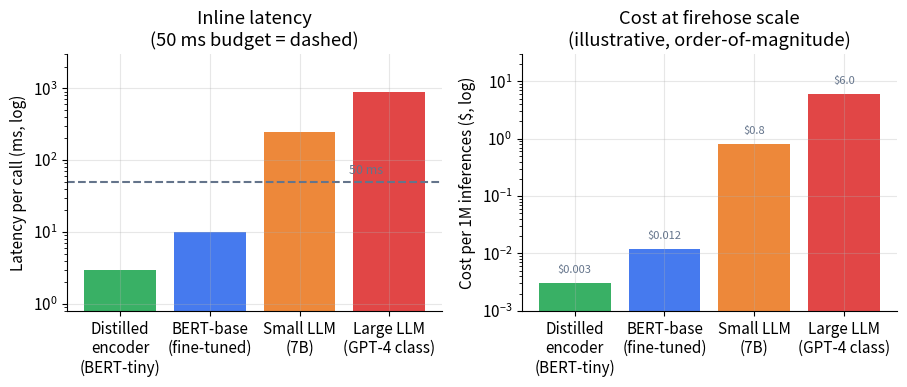

Generate this figure with matplotlib: (Note: this script raises an exception after producing the figure.)
import matplotlib; matplotlib.use('Agg')
import matplotlib.pyplot as plt
import numpy as np

OUT = "/private/tmp/claude-501/-Users-xingao-Projects-Neurarch/65adcdb4-d882-4642-bf5c-d42bf1be1f61/scratchpad/awesome-ml-system-design/book/nlp/assets/"

plt.rcParams.update({'figure.dpi': 130, 'font.size': 11, 'axes.grid': True,
                     'grid.alpha': 0.3, 'axes.spines.top': False,
                     'axes.spines.right': False, 'figure.autolayout': True})

BLUE, ORANGE, GREEN, RED, GRAY = '#2563eb', '#ea7317', '#16a34a', '#dc2626', '#64748b'

# ── 1) Fine-tuned encoder vs LLM: latency and cost ──────────────────────────
fig, axes = plt.subplots(1, 2, figsize=(9.2, 4.0))

models = ['Distilled\nencoder\n(BERT-tiny)', 'BERT-base\n(fine-tuned)', 'Small LLM\n(7B)', 'Large LLM\n(GPT-4 class)']
latencies = [3, 10, 250, 900]        # ms per call, illustrative
costs     = [0.003, 0.012, 0.8, 6.0] # $/1M inferences, illustrative
colors    = [GREEN, BLUE, ORANGE, RED]

ax = axes[0]
ax.bar(models, latencies, color=colors, alpha=0.85)
ax.set_yscale('log')
ax.set_ylim(0.8, 3000)
ax.set_ylabel('Latency per call (ms, log)')
ax.set_title('Inline latency\n(50 ms budget = dashed)')
ax.axhline(50, color=GRAY, ls='--', lw=1.5)
ax.text(2.55, 65, '50 ms', color=GRAY, fontsize=9)

ax = axes[1]
ax.bar(models, costs, color=colors, alpha=0.85)
ax.set_yscale('log')
ax.set_ylim(0.001, 30)
ax.set_ylabel('Cost per 1M inferences ($, log)')
ax.set_title('Cost at firehose scale\n(illustrative, order-of-magnitude)')

for bar, val in zip(axes[1].patches, costs):
    axes[1].text(bar.get_x() + bar.get_width() / 2, val * 1.4, f'${val}',
                 ha='center', va='bottom', fontsize=8, color=GRAY)

fig.savefig(OUT + 'fig-encoder-vs-llm.png')
plt.close(fig)

# ── 2) Per-class F1 under class imbalance ───────────────────────────────────
fig, axes = plt.subplots(1, 2, figsize=(9.2, 4.0))

classes = ['Not spam\n(99.5 %)', 'Spam\n(0.5 %)']
x = np.arange(len(classes))
w = 0.36

acc_scores = [99.7, 99.7]      # accuracy: looks great on both
f1_naive   = [99.85, 14.0]     # F1 before fixing: minority class collapses
f1_fixed   = [99.4,  72.0]     # F1 after resampling + cost-aware threshold

ax = axes[0]
ax.bar(x - w/2, acc_scores, w, label='Accuracy', color=BLUE, alpha=0.85)
ax.bar(x + w/2, f1_naive,   w, label='F1',        color=RED,  alpha=0.85)
ax.set_xticks(x); ax.set_xticklabels(classes)
ax.set_ylim(0, 115); ax.set_ylabel('Score (%)')
ax.set_title('Accuracy hides minority-class collapse')
ax.legend(fontsize=9, frameon=False)
ax.text(0.82, 18, '!', fontsize=24, color=RED, ha='center', fontweight='bold')

ax = axes[1]
ax.bar(x - w/2, f1_naive, w, label='F1 before fix', color=RED,   alpha=0.80)
ax.bar(x + w/2, f1_fixed, w, label='F1 after fix',  color=GREEN, alpha=0.85)
ax.set_xticks(x); ax.set_xticklabels(classes)
ax.set_ylim(0, 115); ax.set_ylabel('F1 (%)')
ax.set_title('Resampling + per-class cost-aware threshold')
ax.legend(fontsize=9, frameon=False)

fig.savefig(OUT + 'fig-class-imbalance-f1.png')
plt.close(fig)

# ── 3) Tokenizer fertility by language ──────────────────────────────────────
fig, ax = plt.subplots(figsize=(8.4, 4.2))

langs   = ['English', 'German', 'Arabic', 'Turkish', 'Finnish', 'Japanese\n(char-based)']
fert    = [1.25,       1.60,     2.35,     2.80,      2.55,      3.20]
colors_l = [BLUE, BLUE, ORANGE, ORANGE, ORANGE, RED]

bars = ax.bar(langs, fert, color=colors_l, alpha=0.85)
ax.set_ylabel('Avg tokens per word (WordPiece / BPE)')
ax.set_title('Tokenizer fertility by language\n(more tokens = more latency, more cost per inference)')
ax.axhline(1.0, color=GRAY, ls='--', lw=1.0, alpha=0.5)
ax.set_ylim(0, 4.2)

for bar, val in zip(bars, fert):
    ax.text(bar.get_x() + bar.get_width() / 2, val + 0.06, f'{val:.2f}',
            ha='center', va='bottom', fontsize=9)

ax.annotate('morphologically rich and\nnon-Latin scripts fragment more',
            xy=(3, 2.80), xytext=(3.6, 3.7), fontsize=9, color=GRAY,
            arrowprops=dict(arrowstyle='->', color=GRAY))

fig.savefig(OUT + 'fig-tokenizer-fertility.png')
plt.close(fig)

# ── 4) Calibration curve (reliability diagram) ──────────────────────────────
fig, ax = plt.subplots(figsize=(5.6, 5.2))

p_pred = np.array([0.05, 0.15, 0.25, 0.35, 0.45, 0.55, 0.65, 0.75, 0.85, 0.95])
frac_overconf  = np.array([0.10, 0.22, 0.32, 0.41, 0.50, 0.58, 0.67, 0.76, 0.85, 0.91])
frac_calibrated = np.array([0.05, 0.14, 0.24, 0.34, 0.45, 0.56, 0.66, 0.76, 0.86, 0.95])

ax.plot([0, 1], [0, 1], 'k--', lw=1.5, label='Perfect calibration', zorder=1)
ax.plot(p_pred, frac_overconf,   'o-', color=RED,   lw=2, ms=7, label='Before calibration',          zorder=3)
ax.plot(p_pred, frac_calibrated, 's-', color=GREEN, lw=2, ms=7, label='After temperature scaling',    zorder=3)

ax.fill_between(p_pred, p_pred, frac_overconf, alpha=0.10, color=RED)

ax.set_xlabel('Mean predicted probability (confidence)')
ax.set_ylabel('Fraction of positives (actual rate)')
ax.set_title('Calibration curve (reliability diagram)\nset thresholds only on calibrated scores')
ax.legend(fontsize=9, frameon=False)
ax.set_xlim(0, 1); ax.set_ylim(0, 1)

fig.savefig(OUT + 'fig-calibration-curve.png')
plt.close(fig)

print("wrote 4 figures")
